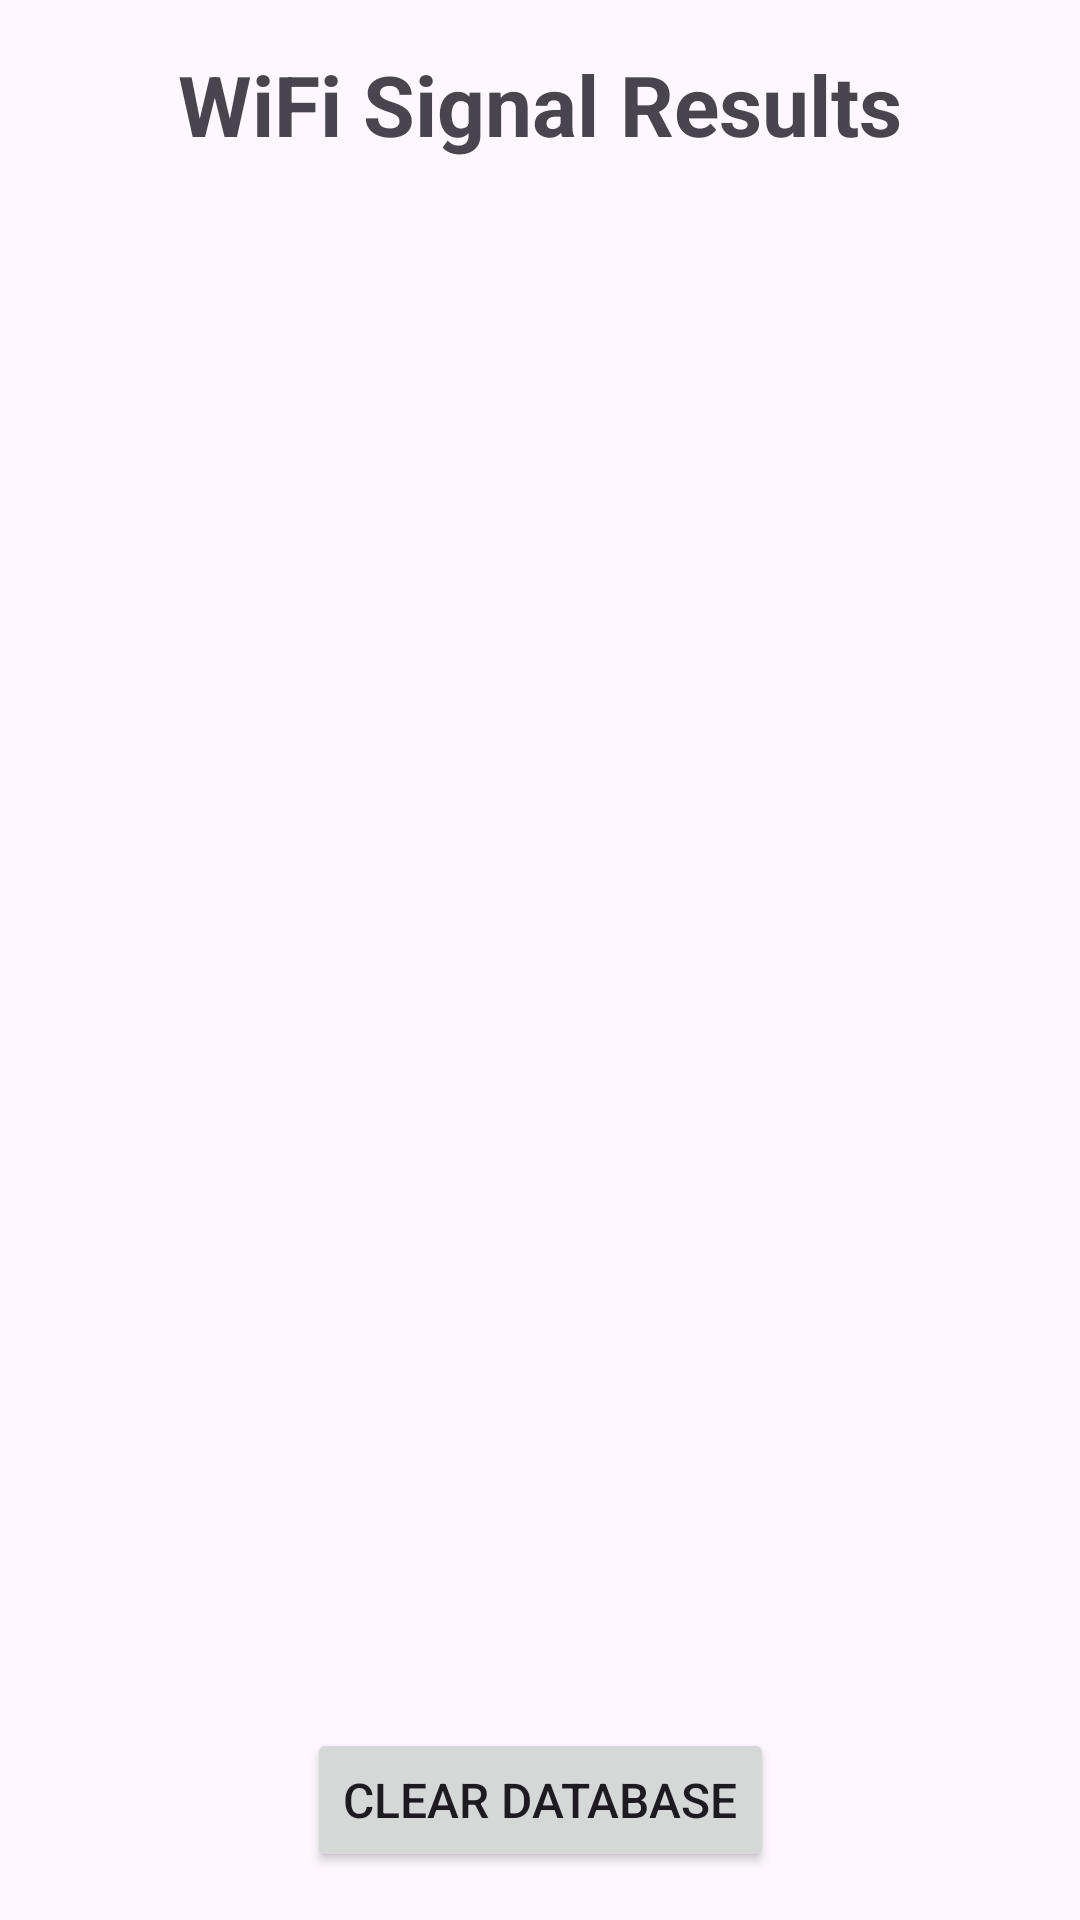

This screen was rendered from an Android layout file. Write that file and the resources it references.
<!-- AndroidManifest.xml: application theme Theme.WiFiSignalMapper -->
<!-- res/layout/activity_results.xml -->
<?xml version="1.0" encoding="utf-8"?>
<androidx.constraintlayout.widget.ConstraintLayout xmlns:android="http://schemas.android.com/apk/res/android"
    xmlns:app="http://schemas.android.com/apk/res-auto"
    android:layout_width="match_parent"
    android:layout_height="match_parent"
    android:padding="16dp">

    <TextView
        android:id="@+id/titleText"
        android:layout_width="wrap_content"
        android:layout_height="wrap_content"
        android:text="WiFi Signal Results"
        android:textSize="28sp"
        android:textStyle="bold"
        app:layout_constraintTop_toTopOf="parent"
        app:layout_constraintStart_toStartOf="parent"
        app:layout_constraintEnd_toEndOf="parent"
        android:layout_marginBottom="16dp" />

    <androidx.recyclerview.widget.RecyclerView
        android:id="@+id/resultsRecyclerView"
        android:layout_width="0dp"
        android:layout_height="0dp"
        app:layout_constraintTop_toBottomOf="@id/titleText"
        app:layout_constraintBottom_toTopOf="@id/clearDatabaseButton"
        app:layout_constraintStart_toStartOf="parent"
        app:layout_constraintEnd_toEndOf="parent"
        android:layout_marginTop="16dp" />

    <Button
        android:id="@+id/clearDatabaseButton"
        android:layout_width="wrap_content"
        android:layout_height="wrap_content"
        android:text="Clear Database"
        android:textSize="16sp"
        app:layout_constraintEnd_toEndOf="parent"
        app:layout_constraintStart_toStartOf="parent"
        app:layout_constraintBottom_toBottomOf="parent"
        android:layout_marginTop="16dp" />

</androidx.constraintlayout.widget.ConstraintLayout>
<!-- resources referenced by this layout -->
<resources>
  <style name="Theme.WiFiSignalMapper" parent="Base.Theme.WiFiSignalMapper" />
  <style name="Base.Theme.WiFiSignalMapper" parent="Theme.Material3.DayNight.NoActionBar">
          
          
      </style>
</resources>
